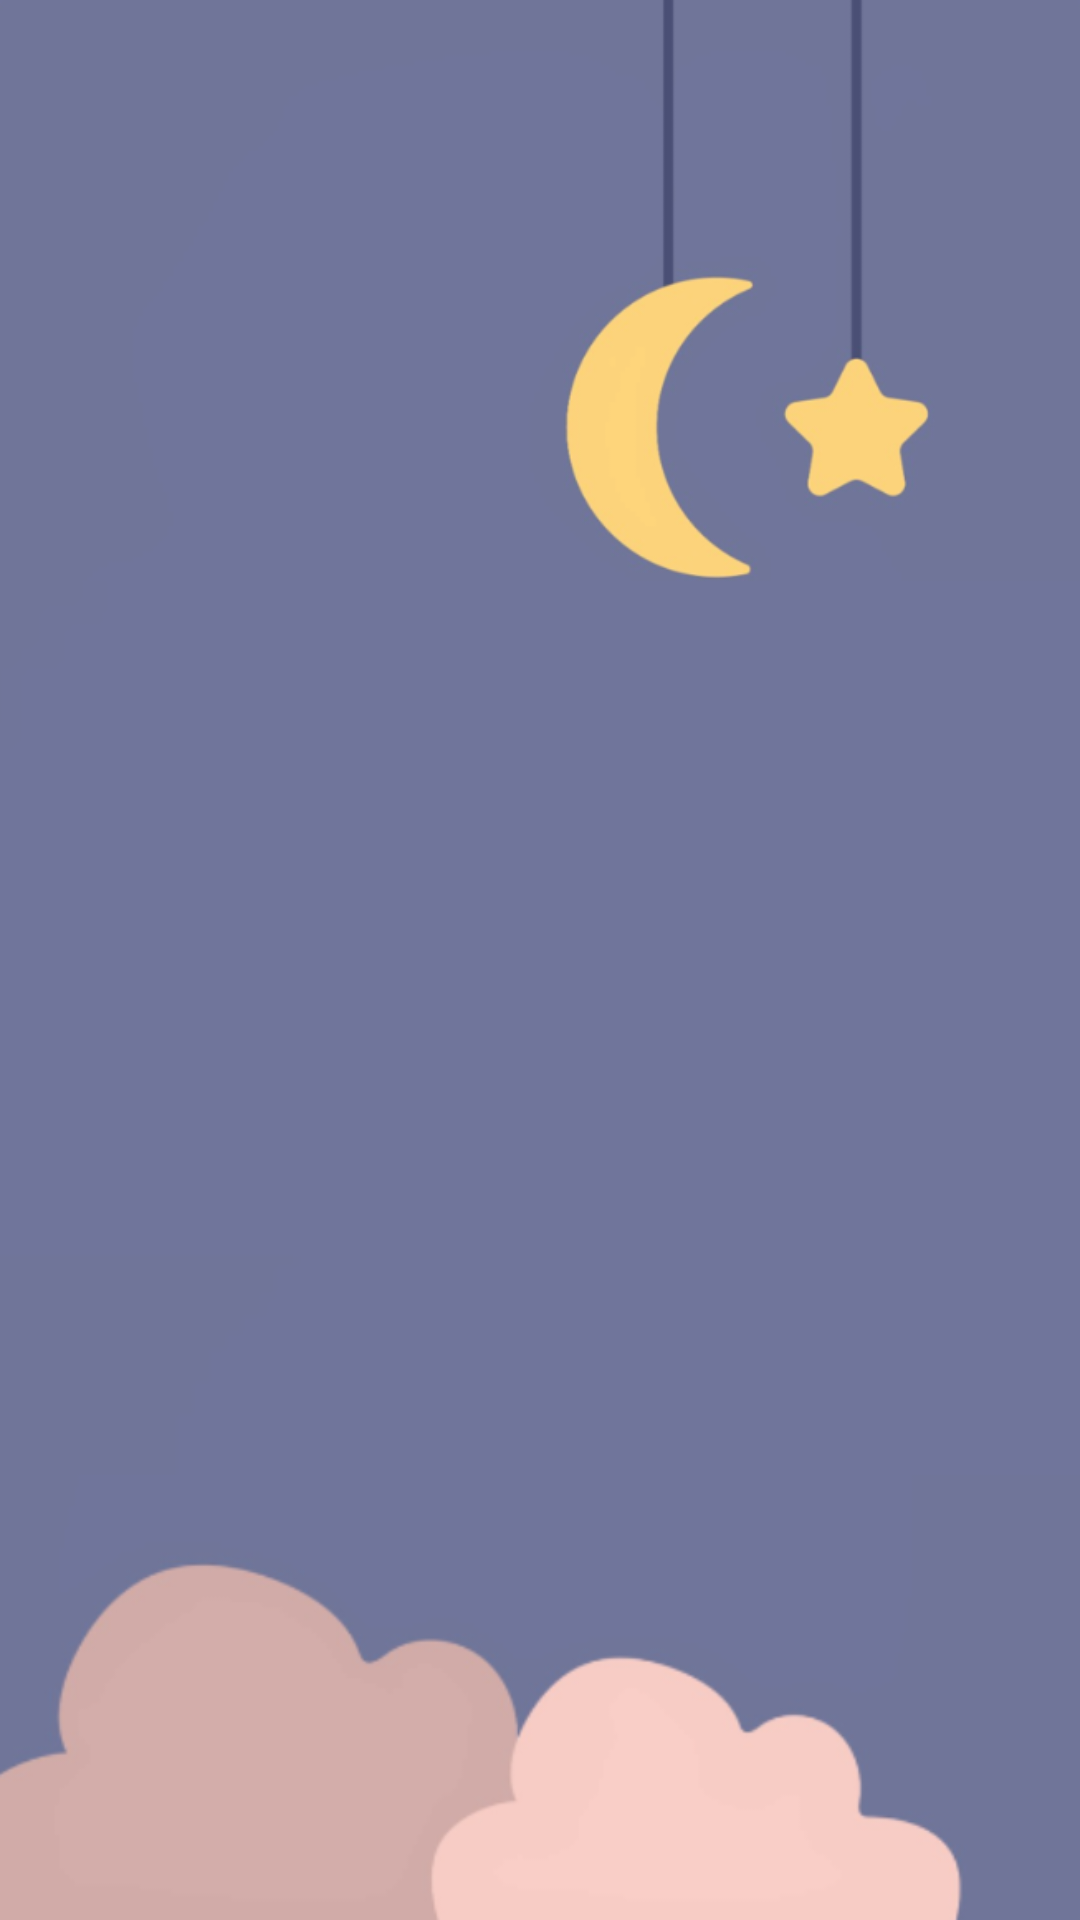

Android layout source for this screen:
<!-- AndroidManifest.xml: application theme Theme.BambinoBabyMonitor -->
<!-- res/layout/activity_main.xml -->
<?xml version="1.0" encoding="utf-8"?>
<LinearLayout xmlns:android="http://schemas.android.com/apk/res/android"
    xmlns:app="http://schemas.android.com/apk/res-auto"
    xmlns:tools="http://schemas.android.com/tools"
    android:layout_width="match_parent"
    android:layout_height="match_parent"
    android:orientation="vertical"
    android:gravity="center"
    android:background="@drawable/splashscreen"
    tools:context=".activities.MainActivity">


</LinearLayout>
<!-- resources referenced by this layout -->
<resources>
  <!-- drawable splashscreen: png bitmap (drawable, 71238 bytes) -->
  <style name="Theme.BambinoBabyMonitor" parent="Theme.AppCompat.NoActionBar">
          
          <item name="colorPrimary">@color/purple_500</item>
          <item name="colorPrimaryVariant">@color/purple_700</item>
          <item name="colorOnPrimary">@color/white</item>
          
          <item name="colorSecondary">@color/teal_200</item>
          <item name="colorSecondaryVariant">@color/teal_700</item>
          <item name="colorOnSecondary">@color/black</item>
  
          
          <item name="android:statusBarColor">?attr/colorPrimaryVariant</item>
          
      </style>
  <color name="purple_500">#FF6200EE</color>
  <color name="purple_700">#FF3700B3</color>
  <color name="white">#FFFFFFFF</color>
  <color name="teal_200">#FF03DAC5</color>
  <color name="teal_700">#FF018786</color>
  <color name="black">#FF000000</color>
</resources>
